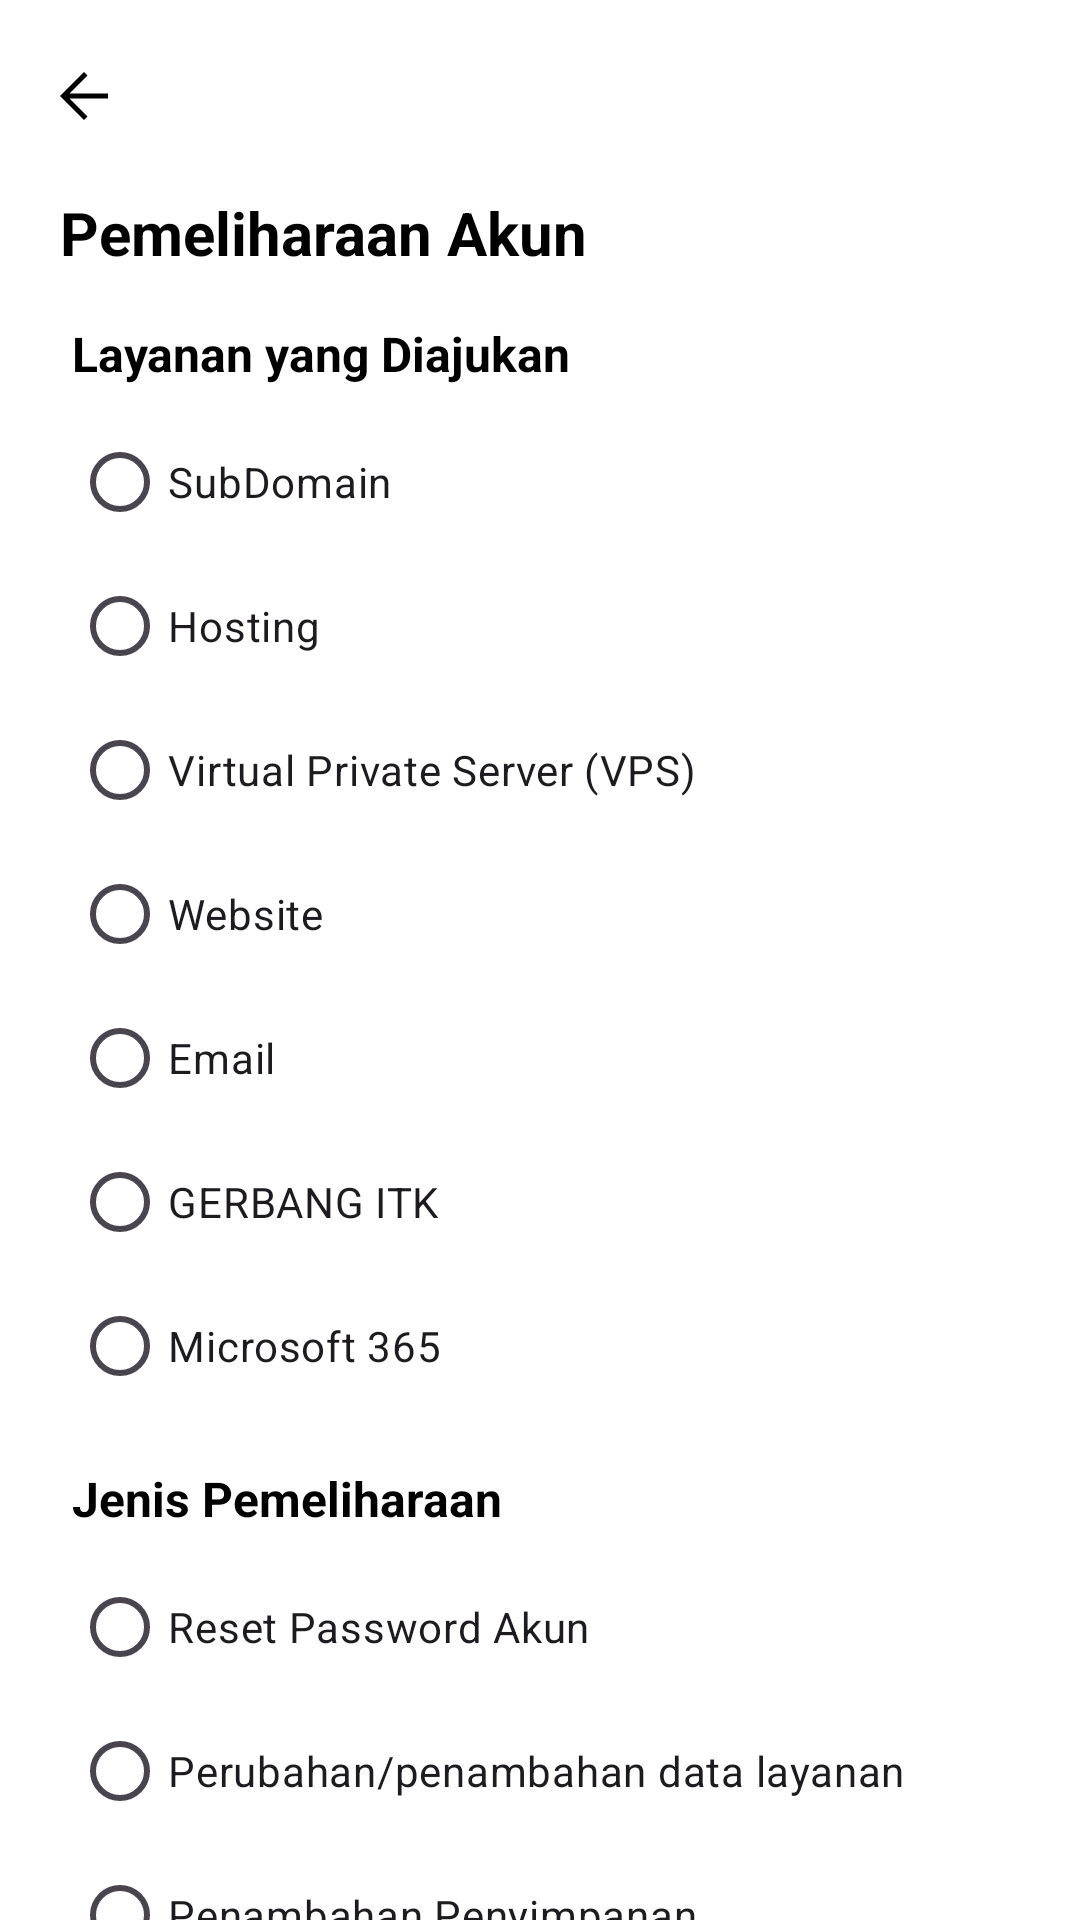

This screen was rendered from an Android layout file. Write that file and the resources it references.
<!-- AndroidManifest.xml: application theme Theme.PelayananUPATIK -->
<!-- res/layout/fragment_form_pemeliharaan_akun.xml -->
<?xml version="1.0" encoding="utf-8"?>
<androidx.core.widget.NestedScrollView xmlns:android="http://schemas.android.com/apk/res/android"
    xmlns:app="http://schemas.android.com/apk/res-auto"
    xmlns:tools="http://schemas.android.com/tools"
    android:layout_width="match_parent"
    android:layout_height="match_parent"
    android:fillViewport="true"
    tools:context=".fragment.form.FormPemeliharaanAkunFragment"
    android:background="@color/white">

    <androidx.constraintlayout.widget.ConstraintLayout
        android:layout_width="match_parent"
        android:layout_height="wrap_content">

        <androidx.appcompat.widget.Toolbar
            android:id="@+id/toolbar"
            android:layout_width="match_parent"
            android:layout_height="wrap_content"
            android:background="@color/white"
            android:elevation="4dp"
            android:theme="@style/ThemeOverlay.AppCompat.ActionBar"
            app:layout_constraintEnd_toEndOf="parent"
            app:layout_constraintStart_toStartOf="parent"
            app:layout_constraintTop_toTopOf="parent"
            app:navigationIcon="@drawable/ic_arrow_back" />

        <TextView
            android:id="@+id/textView"
            android:layout_width="match_parent"
            android:layout_height="wrap_content"
            android:layout_marginHorizontal="20dp"
            android:text="@string/pemeliharaan_akun"
            android:textSize="20sp"
            android:textStyle="bold"
            app:layout_constraintStart_toStartOf="parent"
            app:layout_constraintTop_toBottomOf="@id/toolbar" />

        <TextView
            android:id="@+id/subtitleText"
            android:layout_width="wrap_content"
            android:layout_height="wrap_content"
            android:text="@string/layanan_yang_diajukan"
            android:layout_marginTop="16dp"
            android:layout_marginStart="24dp"
            android:textSize="16sp"
            android:textStyle="bold"
            app:layout_constraintStart_toStartOf="parent"
            app:layout_constraintTop_toBottomOf="@id/textView" />

        
        <RadioGroup
            android:id="@+id/radioGroupLayanan"
            android:layout_width="wrap_content"
            android:layout_height="wrap_content"
            android:layout_marginTop="8dp"
            android:layout_marginStart="24dp"
            app:layout_constraintStart_toStartOf="parent"
            app:layout_constraintTop_toBottomOf="@id/subtitleText">

            <RadioButton
                android:id="@+id/radioSubDomain"
                android:layout_width="wrap_content"
                android:layout_height="wrap_content"
                android:text="@string/subdomain" />

            <RadioButton
                android:id="@+id/radioHosting"
                android:layout_width="wrap_content"
                android:layout_height="wrap_content"
                android:text="@string/hosting" />

            <RadioButton
                android:id="@+id/radioVPS"
                android:layout_width="wrap_content"
                android:layout_height="wrap_content"
                android:text="@string/virtual_private_server_vps" />

            <RadioButton
                android:id="@+id/radioWebsite"
                android:layout_width="wrap_content"
                android:layout_height="wrap_content"
                android:text="@string/website" />

            <RadioButton
                android:id="@+id/radioEmail"
                android:layout_width="wrap_content"
                android:layout_height="wrap_content"
                android:text="@string/email" />

            <RadioButton
                android:id="@+id/radioGerbang"
                android:layout_width="wrap_content"
                android:layout_height="wrap_content"
                android:text="@string/gerbang_itk" />

            <RadioButton
                android:id="@+id/radioMic"
                android:layout_width="wrap_content"
                android:layout_height="wrap_content"
                android:text="@string/microsoft_365" />
        </RadioGroup>

        <TextView
            android:id="@+id/subtitleText2"
            android:layout_width="wrap_content"
            android:layout_height="wrap_content"
            android:text="@string/jenis_pemeliharaan"
            android:layout_marginTop="16dp"
            android:layout_marginStart="24dp"
            android:textSize="16sp"
            android:textStyle="bold"
            app:layout_constraintStart_toStartOf="parent"
            app:layout_constraintTop_toBottomOf="@id/radioGroupLayanan" />

        <RadioGroup
            android:id="@+id/radioGroupJenis"
            android:layout_width="match_parent"
            android:layout_height="wrap_content"
            android:layout_marginTop="8dp"
            android:layout_marginStart="24dp"
            app:layout_constraintStart_toStartOf="parent"
            app:layout_constraintTop_toBottomOf="@id/subtitleText2">

            <RadioButton
                android:id="@+id/radioReset"
                android:layout_width="wrap_content"
                android:layout_height="wrap_content"
                android:text="@string/reset_password_akun" />

            <RadioButton
                android:id="@+id/radioPerubahan"
                android:layout_width="wrap_content"
                android:layout_height="wrap_content"
                android:text="@string/perubahan_penambahan_data_layanan" />

            <RadioButton
                android:id="@+id/radioPenambahan"
                android:layout_width="wrap_content"
                android:layout_height="wrap_content"
                android:text="@string/penambahan_penyimpanan" />

            <RadioButton
                android:id="@+id/radioOther"
                android:layout_width="wrap_content"
                android:layout_height="wrap_content"
                android:text="@string/lainnya" />
        </RadioGroup>

        <com.google.android.material.textfield.TextInputLayout
            android:id="@+id/textInputLayoutOther"
            android:layout_width="0dp"
            android:layout_height="wrap_content"
            android:hint="@string/sebutkan_jenis_pemeliharaan"
            android:layout_marginTop="8dp"
            android:layout_marginHorizontal="20dp"
            android:visibility="gone"
            app:layout_constraintStart_toStartOf="parent"
            app:layout_constraintEnd_toEndOf="parent"
            app:layout_constraintTop_toBottomOf="@id/radioGroupJenis">
            <com.google.android.material.textfield.TextInputEditText
                android:id="@+id/editTextOther"
                android:layout_width="match_parent"
                android:layout_height="wrap_content"
                android:inputType="text" />
        </com.google.android.material.textfield.TextInputLayout>

        <com.google.android.material.textfield.TextInputLayout
            android:id="@+id/namaAkunLayout"
            android:layout_width="0dp"
            android:layout_height="wrap_content"
            android:hint="@string/nama_akun_layanan"
            app:boxStrokeColor="@color/black"
            app:layout_constraintTop_toBottomOf="@+id/textInputLayoutOther"
            app:layout_constraintStart_toStartOf="parent"
            app:layout_constraintEnd_toEndOf="parent"
            android:layout_marginHorizontal="20dp"
            android:layout_marginTop="8dp">

            <com.google.android.material.textfield.TextInputEditText
                android:layout_width="match_parent"
                android:layout_height="wrap_content"
                android:text=""
                android:textColor="@color/black"
                android:inputType="text"/>
        </com.google.android.material.textfield.TextInputLayout>

        <com.google.android.material.textfield.TextInputLayout
            android:id="@+id/alasanLayout"
            android:layout_width="0dp"
            android:layout_height="wrap_content"
            android:hint="@string/alasan_pemeliharaan"
            app:boxStrokeColor="@color/black"
            app:layout_constraintTop_toBottomOf="@+id/namaAkunLayout"
            app:layout_constraintStart_toStartOf="parent"
            app:layout_constraintEnd_toEndOf="parent"
            android:layout_marginHorizontal="20dp"
            android:layout_marginTop="8dp">

            <com.google.android.material.textfield.TextInputEditText
                android:layout_width="match_parent"
                android:layout_height="wrap_content"
                android:text=""
                android:textColor="@color/black"
                android:inputType="text"/>
        </com.google.android.material.textfield.TextInputLayout>

        <TextView
            android:id="@+id/textView4"
            android:layout_width="wrap_content"
            android:layout_height="wrap_content"
            android:layout_marginHorizontal="20dp"
            android:layout_marginTop="16dp"
            android:text="@string/bukti_data_diri"
            android:textSize="16sp"
            android:textStyle="bold"
            app:layout_constraintStart_toStartOf="parent"
            app:layout_constraintTop_toBottomOf="@+id/alasanLayout" />

        
        <LinearLayout
            android:id="@+id/linearLayout3"
            android:layout_width="match_parent"
            android:layout_height="wrap_content"
            android:gravity="center_vertical"
            android:orientation="horizontal"
            android:layout_marginHorizontal="20dp"
            app:layout_constraintStart_toStartOf="parent"
            app:layout_constraintTop_toBottomOf="@+id/textView4">

            <com.google.android.material.button.MaterialButton
                android:id="@+id/btnChooseFile"
                android:layout_width="wrap_content"
                android:layout_height="wrap_content"
                android:backgroundTint="@color/white"
                app:strokeColor="@color/primary_blue"
                app:strokeWidth="2dp"
                app:cornerRadius="8dp"
                android:text="@string/choose_file"
                android:textColor="@color/primary_blue"/>

            <TextView
                android:id="@+id/tvFileName"
                android:layout_width="wrap_content"
                android:layout_height="wrap_content"
                android:layout_marginStart="8dp"
                android:text="@string/no_file_selected"
                android:textSize="14sp" />
        </LinearLayout>

        <TextView
            android:id="@+id/textView5"
            android:layout_width="wrap_content"
            android:layout_height="wrap_content"
            android:layout_marginHorizontal="36dp"
            android:text="@string/max_2mb"
            android:textColor="#888888"
            android:textSize="12sp"
            app:layout_constraintStart_toStartOf="parent"
            app:layout_constraintTop_toBottomOf="@+id/linearLayout3" />

        <com.google.android.material.button.MaterialButton
            android:id="@+id/btnSubmit"
            android:layout_width="wrap_content"
            android:layout_height="wrap_content"
            android:text="@string/submit"
            android:textColor="@color/white"
            app:cornerRadius="8dp"
            android:layout_marginTop="36dp"
            app:layout_constraintEnd_toEndOf="parent"
            app:layout_constraintStart_toStartOf="parent"
            app:layout_constraintTop_toBottomOf="@+id/textView5" />

    </androidx.constraintlayout.widget.ConstraintLayout>
</androidx.core.widget.NestedScrollView>
<!-- resources referenced by this layout -->
<resources>
  <color name="black">#FF000000</color>
  <color name="primary_blue">#0067AC</color>
  <color name="white">#FFFFFFFF</color>
  <!-- drawable ic_arrow_back (drawable) -->
  <vector xmlns:android="http://schemas.android.com/apk/res/android"
      android:width="24dp"
      android:height="24dp"
      android:viewportWidth="960"
      android:viewportHeight="960">
    <path
        android:pathData="m287,513.33 l240,240L480,800 160,480l320,-320 47,46.67 -240,240h513v66.66L287,513.33Z"
        android:fillColor="#000000"/>
  </vector>
  <string name="alasan_pemeliharaan">Alasan Pemeliharaan</string>
  <string name="bukti_data_diri">Bukti Data Diri</string>
  <string name="choose_file">CHOOSE FILE</string>
  <string name="email">Email</string>
  <string name="gerbang_itk">GERBANG ITK</string>
  <string name="hosting">Hosting</string>
  <string name="jenis_pemeliharaan">Jenis Pemeliharaan</string>
  <string name="lainnya">Lainnya</string>
  <string name="layanan_yang_diajukan">Layanan yang Diajukan</string>
  <string name="max_2mb">Max. 2MB</string>
  <string name="microsoft_365">Microsoft 365</string>
  <string name="nama_akun_layanan">Nama Akun Layanan</string>
  <string name="no_file_selected">No file selected</string>
  <string name="pemeliharaan_akun">Pemeliharaan Akun</string>
  <string name="penambahan_penyimpanan">Penambahan Penyimpanan</string>
  <string name="perubahan_penambahan_data_layanan">Perubahan/penambahan data layanan</string>
  <string name="reset_password_akun">Reset Password Akun</string>
  <string name="sebutkan_jenis_pemeliharaan">Sebutkan Jenis Pemeliharaan</string>
  <string name="subdomain">SubDomain</string>
  <string name="submit">SUBMIT</string>
  <string name="virtual_private_server_vps">Virtual Private Server (VPS)</string>
  <string name="website">Website</string>
  <style name="Theme.PelayananUPATIK" parent="Base.Theme.PelayananUPATIK" />
  <style name="Base.Theme.PelayananUPATIK" parent="Theme.Material3.DayNight.NoActionBar">
          
          
          <item name="colorPrimary">@color/primary_blue</item>
          <item name="fontFamily">@font/poppins_regular</item>
          <item name="android:textColor">#000000</item>
          <item name="popupMenuStyle">@style/CustomPopupMenu</item>
      </style>
  <style name="CustomPopupMenu" parent="Widget.AppCompat.PopupMenu.Overflow">
          <item name="android:popupBackground">@color/white</item>
      </style>
</resources>
